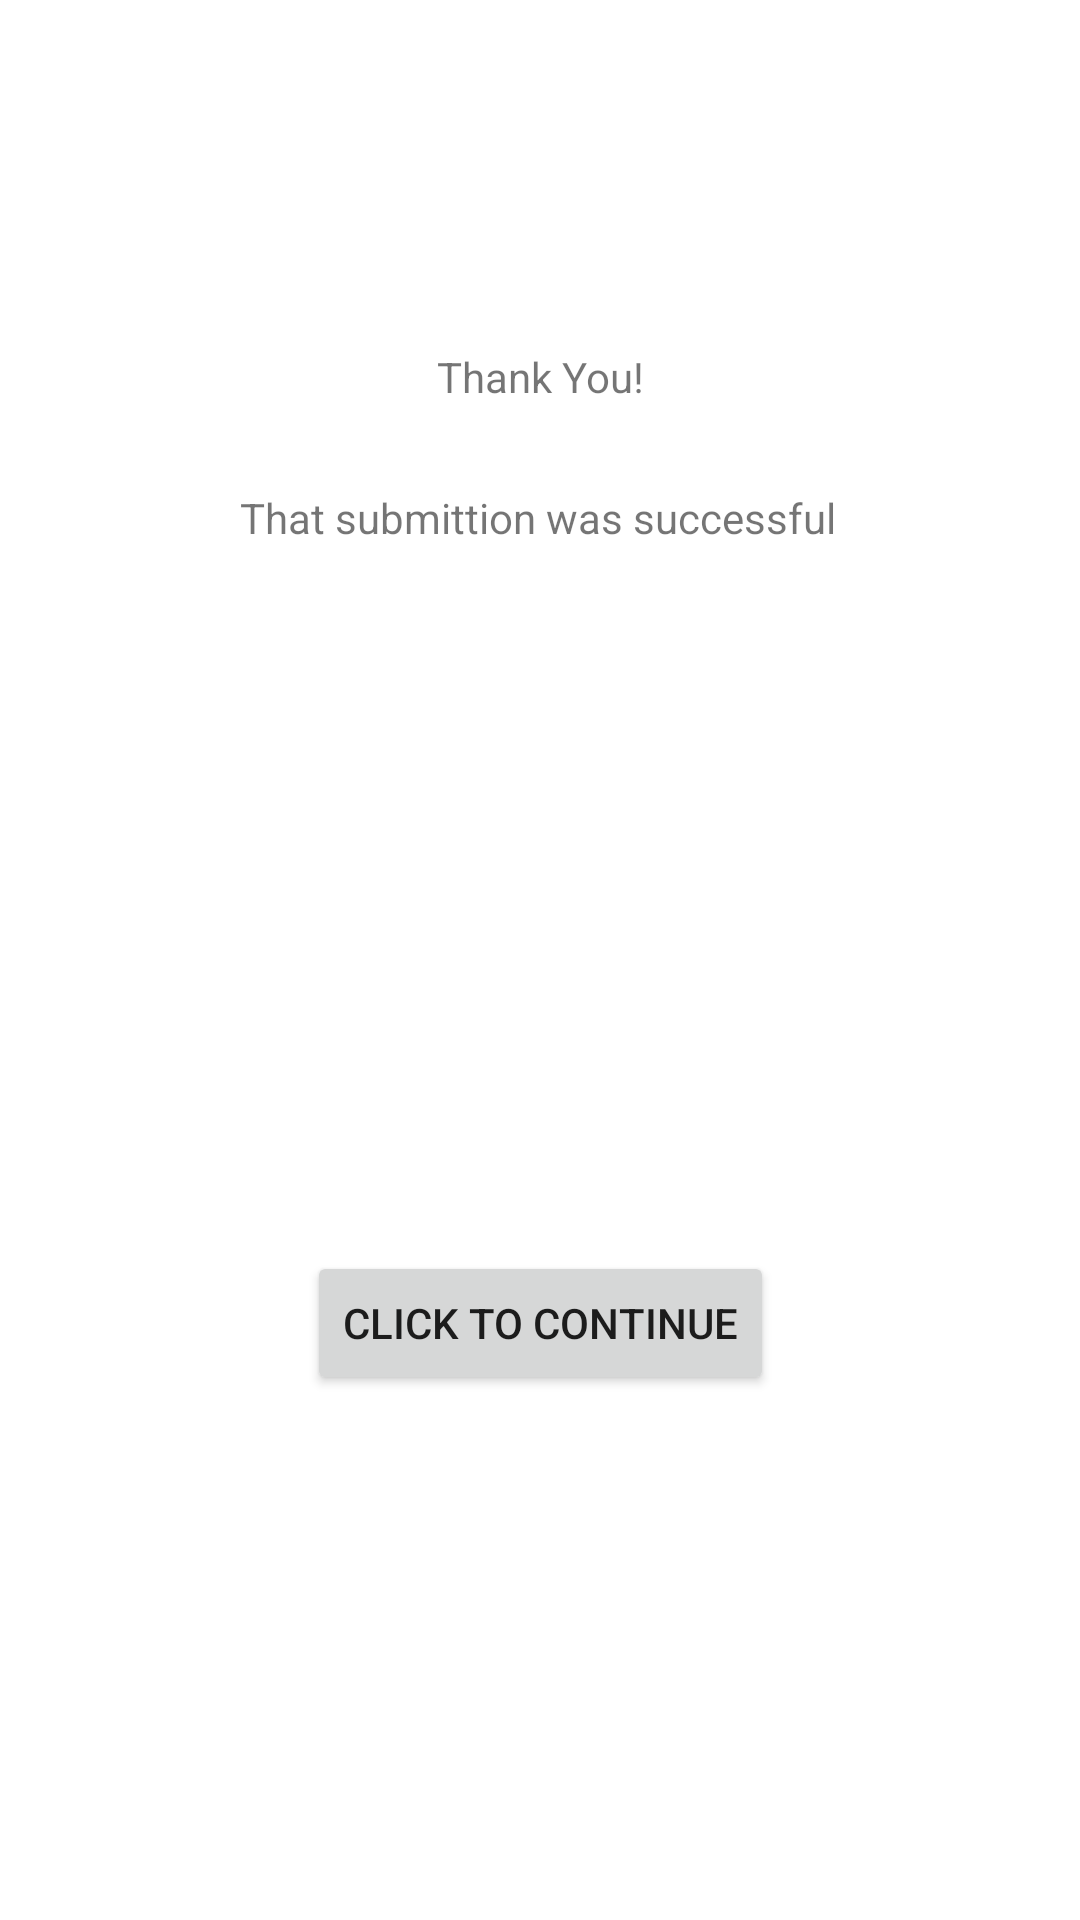

Write the Android layout XML for this screen, with the resource values it uses.
<!-- AndroidManifest.xml: application theme Theme.Mobile_Dev_Assignment -->
<!-- res/layout/activity_success.xml -->
<?xml version="1.0" encoding="utf-8"?>
<androidx.constraintlayout.widget.ConstraintLayout xmlns:android="http://schemas.android.com/apk/res/android"
    xmlns:app="http://schemas.android.com/apk/res-auto"
    xmlns:tools="http://schemas.android.com/tools"
    android:layout_width="match_parent"
    android:layout_height="match_parent"
    tools:context=".SuccessActivity">

    <TextView
        android:id="@+id/textView4"
        android:layout_width="wrap_content"
        android:layout_height="wrap_content"
        android:layout_marginTop="116dp"
        android:text="Thank You!"
        app:layout_constraintEnd_toEndOf="parent"
        app:layout_constraintStart_toStartOf="parent"
        app:layout_constraintTop_toTopOf="parent" />

    <TextView
        android:id="@+id/textView5"
        android:layout_width="200dp"
        android:layout_height="79dp"
        android:layout_marginTop="28dp"
        android:text="That submittion was successful"
        app:layout_constraintEnd_toEndOf="parent"
        app:layout_constraintStart_toStartOf="parent"
        app:layout_constraintTop_toBottomOf="@+id/textView4" />

    <Button
        android:id="@+id/Continue_button"
        android:layout_width="wrap_content"
        android:layout_height="wrap_content"
        android:onClick="onClick"
        android:text="Click to Continue"
        app:layout_constraintBottom_toBottomOf="parent"
        app:layout_constraintEnd_toEndOf="parent"
        app:layout_constraintStart_toStartOf="parent"
        app:layout_constraintTop_toBottomOf="@+id/textView5" />
</androidx.constraintlayout.widget.ConstraintLayout>
<!-- resources referenced by this layout -->
<resources>
  <style name="Theme.Mobile_Dev_Assignment" parent="Theme.MaterialComponents.DayNight.DarkActionBar">
          
          <item name="colorPrimary">@color/purple_500</item>
          <item name="colorPrimaryVariant">@color/purple_700</item>
          <item name="colorOnPrimary">@color/white</item>
          
          <item name="colorSecondary">@color/teal_200</item>
          <item name="colorSecondaryVariant">@color/teal_700</item>
          <item name="colorOnSecondary">@color/black</item>
          
          <item name="android:statusBarColor">?attr/colorPrimaryVariant</item>
          
      </style>
  <color name="purple_500">#FF6200EE</color>
  <color name="purple_700">#FF3700B3</color>
  <color name="white">#FFFFFFFF</color>
  <color name="teal_200">#FF03DAC5</color>
  <color name="teal_700">#FF018786</color>
  <color name="black">#FF000000</color>
</resources>
